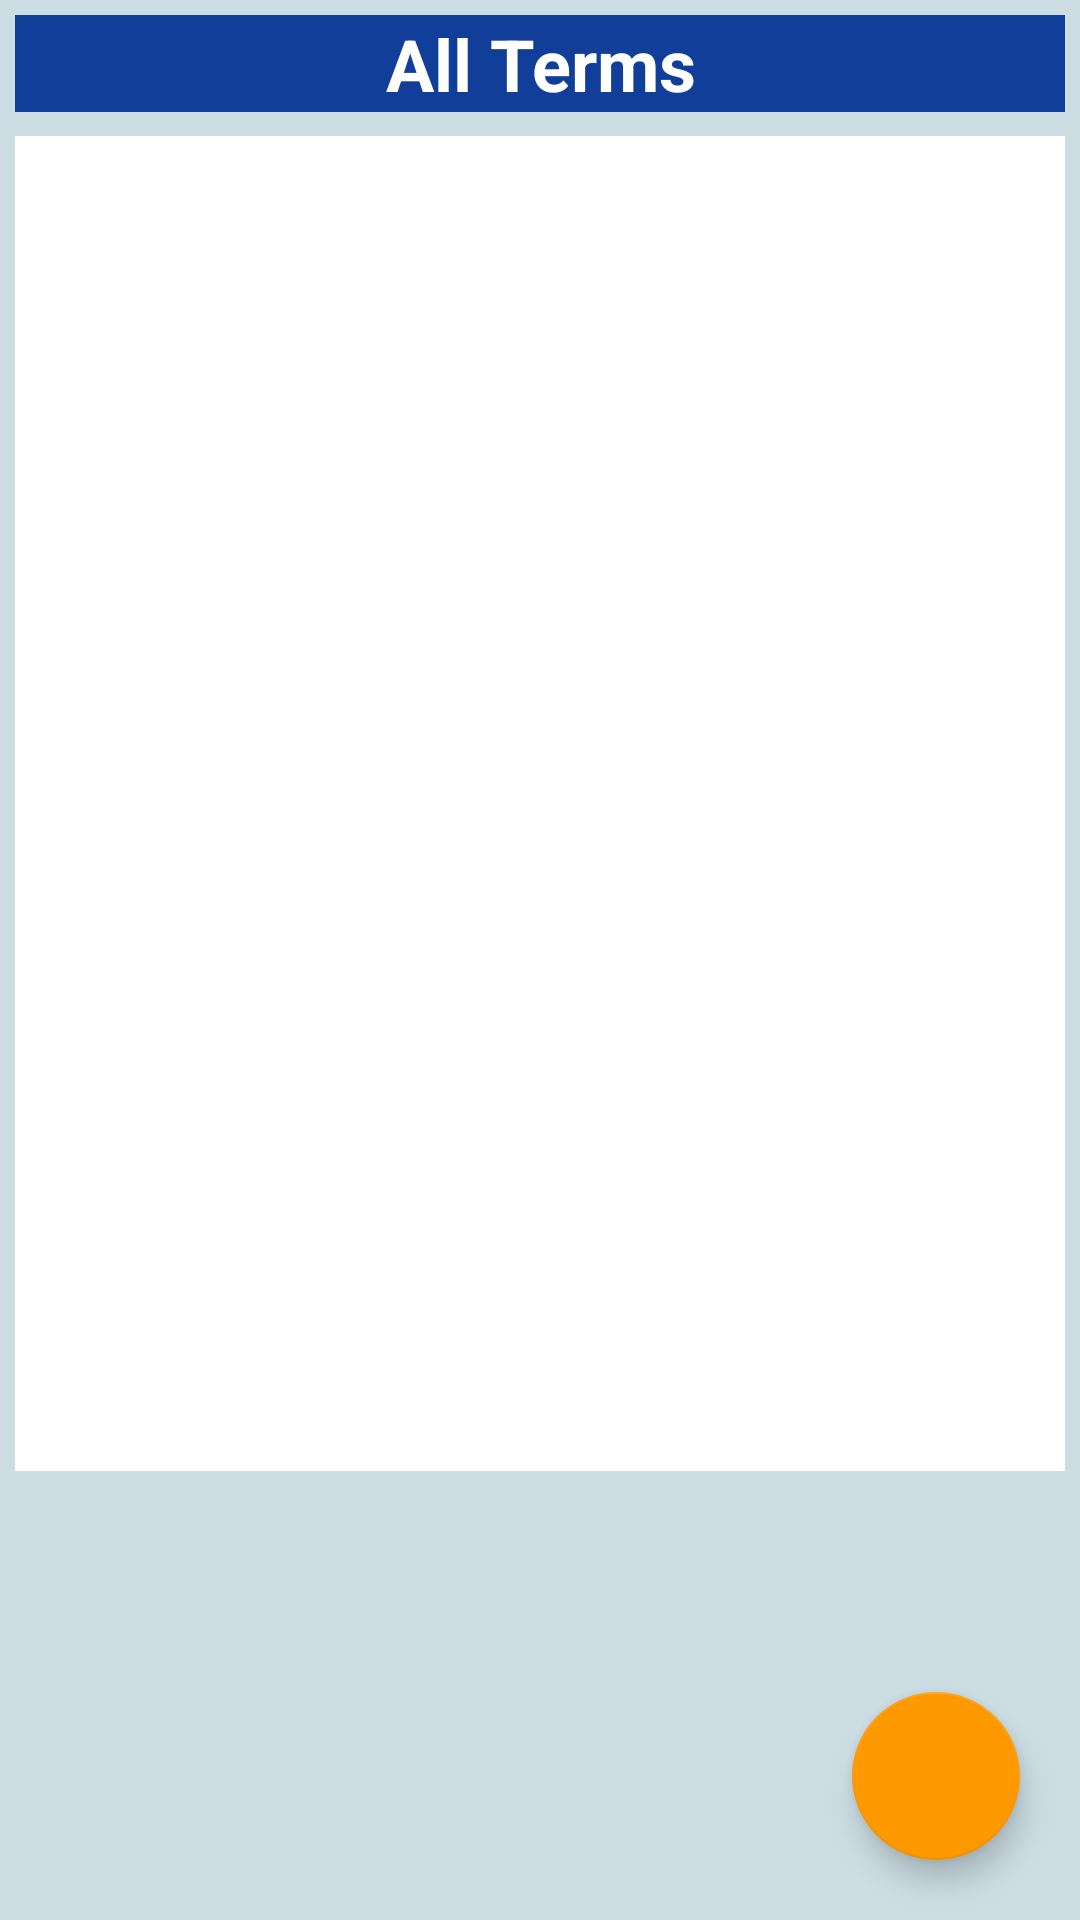

Produce the Android XML layout that renders to this screen, including the resource entries it uses.
<!-- AndroidManifest.xml: application theme Theme.Gabriel_Izzo_C196_Scheduler -->
<!-- res/layout/activity_term_list.xml -->
<?xml version="1.0" encoding="utf-8"?>
<androidx.constraintlayout.widget.ConstraintLayout xmlns:android="http://schemas.android.com/apk/res/android"
    xmlns:app="http://schemas.android.com/apk/res-auto"
    xmlns:tools="http://schemas.android.com/tools"
    android:layout_width="match_parent"
    android:layout_height="match_parent"
    android:background="@color/triton_gray"
    tools:context=".UI.TermList">

    <ScrollView
        android:layout_width="match_parent"
        android:layout_height="match_parent"
        android:layout_marginStart="5dp"
        android:layout_marginTop="5dp"
        android:layout_marginEnd="5dp"
        android:layout_marginBottom="128dp"
        app:layout_constraintBottom_toBottomOf="parent"
        app:layout_constraintEnd_toEndOf="parent"
        app:layout_constraintStart_toStartOf="parent"
        app:layout_constraintTop_toTopOf="parent">

        <LinearLayout
            android:layout_width="match_parent"
            android:layout_height="wrap_content"
            android:orientation="vertical">

            <LinearLayout
                android:layout_width="match_parent"
                android:layout_height="match_parent"
                android:background="@color/triton_blue"
                android:orientation="horizontal">

                <TextView
                    android:id="@+id/all_terms_title"
                    android:layout_width="match_parent"
                    android:layout_height="wrap_content"
                    android:backgroundTint="@color/white"
                    android:ems="10"
                    android:text="@string/all_terms_title"
                    android:textColor="@color/white"
                    android:textAlignment="center"
                    android:textSize="24sp"
                    android:textStyle="bold"
                    />
            </LinearLayout>

            <androidx.recyclerview.widget.RecyclerView
                android:id="@+id/tl_recyclerView"
                android:layout_width="match_parent"
                android:layout_height="445dp"
                android:layout_marginTop="8dp"
                android:background="@color/white" />
        </LinearLayout>
    </ScrollView>

    <com.google.android.material.floatingactionbutton.FloatingActionButton
        android:id="@+id/floatingActionButton"
        android:layout_width="wrap_content"
        android:layout_height="wrap_content"
        android:layout_margin="20dp"
        android:layout_marginEnd="136dp"
        android:layout_marginBottom="568dp"
        android:clickable="true"
        android:onClick="goToTermDetails"
        app:backgroundTint="#FF9900"
        app:layout_constraintBottom_toBottomOf="parent"
        app:layout_constraintRight_toRightOf="parent"
        app:srcCompat="@drawable/ic_baseline_playlist_add_24"
        tools:ignore="SpeakableTextPresentCheck" />

</androidx.constraintlayout.widget.ConstraintLayout>
<!-- resources referenced by this layout -->
<resources>
  <color name="triton_blue">#113e99</color>
  <color name="triton_gray">#ccdde4</color>
  <color name="white">#FFFFFFFF</color>
  <string name="all_terms_title">All Terms</string>
  <style name="Theme.Gabriel_Izzo_C196_Scheduler" parent="Theme.MaterialComponents.DayNight.DarkActionBar">
          
          <item name="colorPrimary">@color/triton_blue</item>
          <item name="colorPrimaryVariant">@color/triton_dark_blue</item>
          <item name="colorOnPrimary">@color/white</item>
          
          <item name="colorSecondary">@color/triton_gray</item>
          <item name="colorSecondaryVariant">@color/triton_light_gray</item>
          <item name="colorOnSecondary">@color/black</item>
          
          <item name="android:statusBarColor" tools:targetApi="l">?attr/colorPrimaryVariant</item>
          
      </style>
  <color name="triton_dark_blue">#20558b</color>
  <color name="triton_light_gray">#edf2f5</color>
  <color name="black">#FF000000</color>
</resources>
